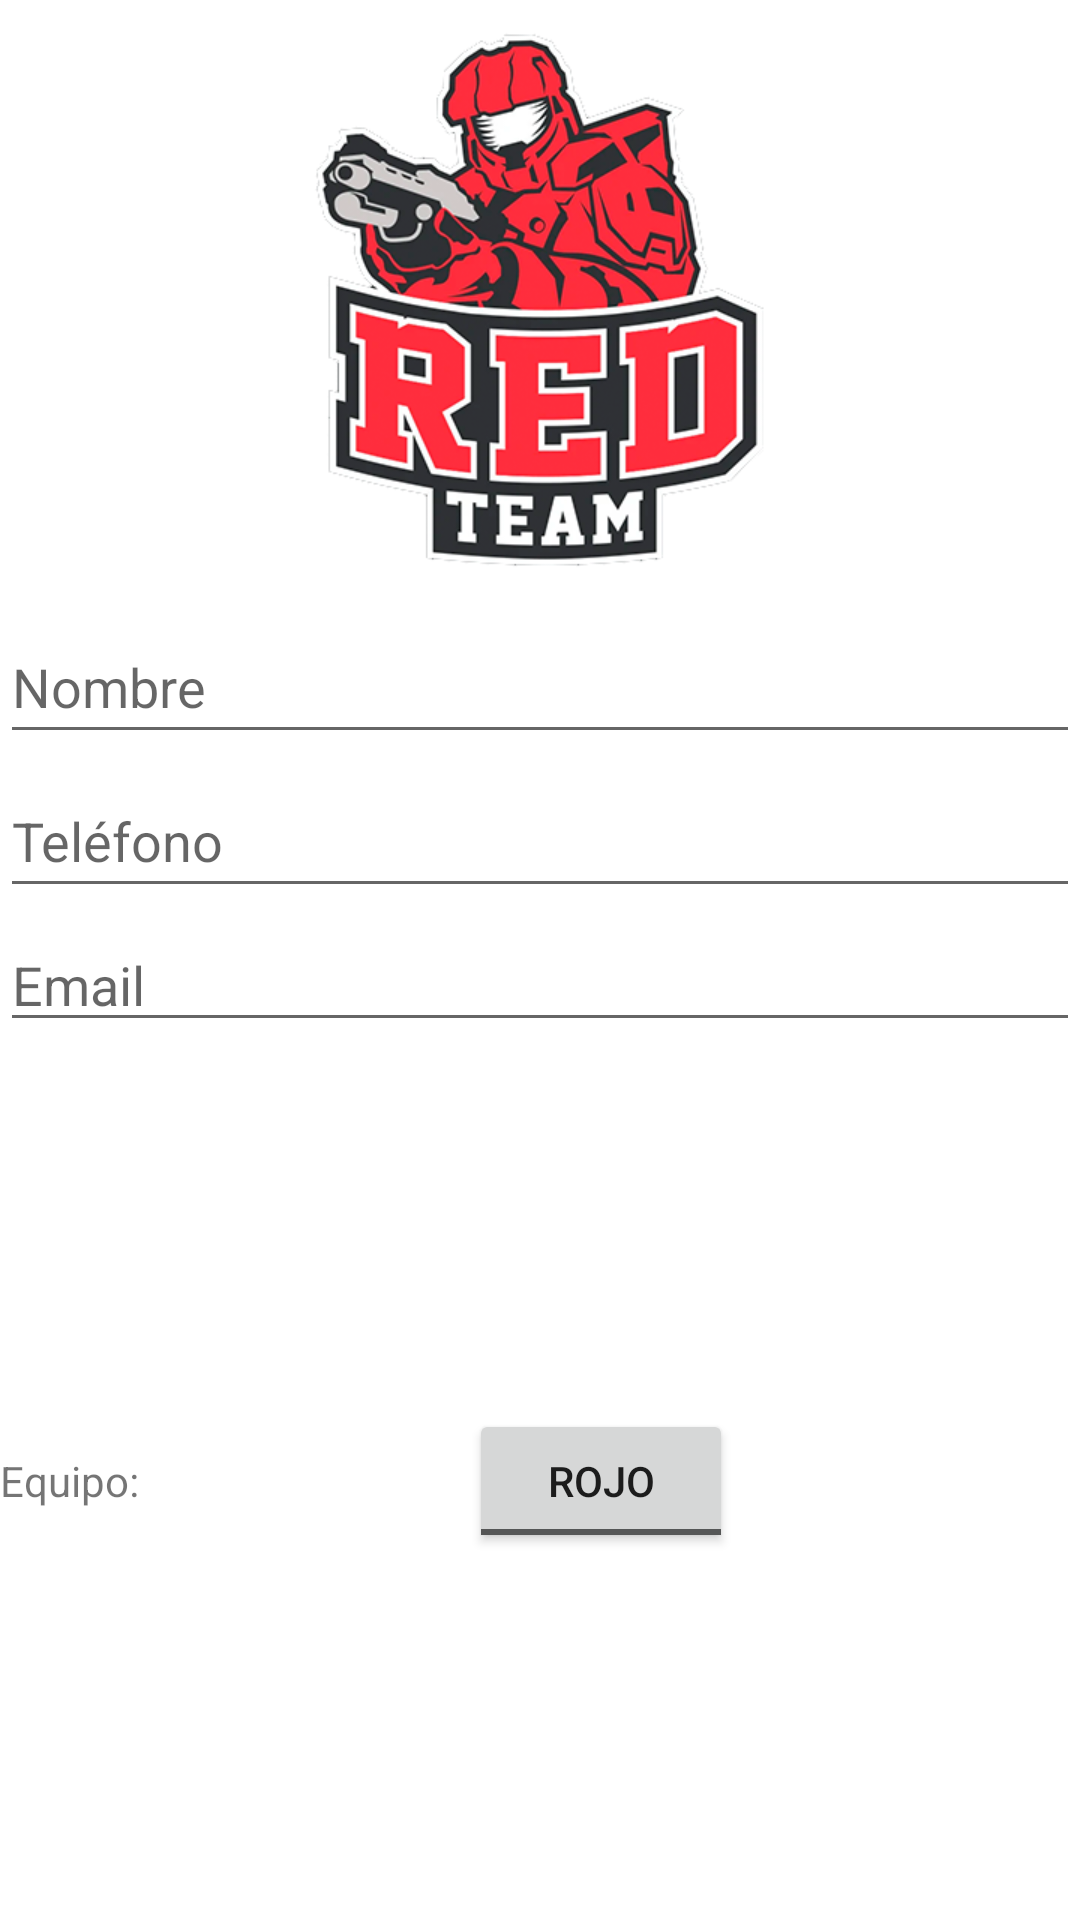

This screen was rendered from an Android layout file. Write that file and the resources it references.
<!-- AndroidManifest.xml: application theme AppTheme -->
<!-- res/layout/activity_nuevojugador.xml -->
<?xml version="1.0" encoding="utf-8"?>
<LinearLayout xmlns:android="http://schemas.android.com/apk/res/android"
    xmlns:tools="http://schemas.android.com/tools"
    android:layout_width="fill_parent"
    android:layout_height="wrap_content"
    android:orientation="vertical" >

    <ImageView
        android:id="@+id/teamImagen"
        android:layout_width="200dp"
        android:layout_height="200dp"
        android:layout_gravity="center"
        android:adjustViewBounds="true"
        android:scaleType="fitXY"
        android:contentDescription="Imagen del equipo al que pertenece"
        android:src="@drawable/red" />

    <EditText
        android:id="@+id/txtNombre"
        android:layout_width="fill_parent"
        android:layout_height="wrap_content"
        android:layout_marginTop="10px"
        android:minHeight="48dp"
        android:hint="Nombre" />

    <EditText
        android:id="@+id/txtTelefono"
        android:layout_width="fill_parent"
        android:layout_height="wrap_content"
        android:layout_marginTop="10px"
        android:minHeight="48dp"
        android:hint="Teléfono" />

    <EditText
        android:id="@+id/txtEmail"
        android:layout_width="fill_parent"
        android:layout_height="wrap_content"
        android:layout_marginTop="10px"
        android:hint="Email"
        tools:ignore="TouchTargetSizeCheck" />

    <LinearLayout
        android:layout_width="match_parent"
        android:layout_height="match_parent"
        android:orientation="horizontal">

        <TextView
            android:layout_width="wrap_content"
            android:layout_height="wrap_content"
            android:layout_gravity="center"
            android:text="Equipo:" />

        <Space
            android:layout_width="110dp"
            android:layout_height="wrap_content"
            android:layout_weight="0" />

        <ToggleButton
            android:id="@+id/teamButton"
            android:layout_width="wrap_content"
            android:layout_height="wrap_content"
            android:layout_gravity="center"
            android:text="ToggleButton"
            android:textOff="ROJO"
            android:textOn="AZUL"
            android:onClick="Switched"/>
    </LinearLayout>

    <Space
        android:layout_width="match_parent"
        android:layout_height="266dp" />

    <LinearLayout
        android:layout_width="match_parent"
        android:layout_height="match_parent"
        android:layout_gravity="center"
        android:orientation="horizontal">

        <Button
            android:id="@+id/boton_cancela"
            android:layout_width="wrap_content"
            android:layout_height="wrap_content"
            android:layout_weight="1"
            android:text="Volver"
            android:onClick="Cancel"/>

        <Button
            android:id="@+id/boton_acepta"
            android:layout_width="wrap_content"
            android:layout_height="wrap_content"
            android:layout_weight="1"
            android:text="Añadir"
            android:onClick="Submit"/>
    </LinearLayout>

</LinearLayout>
<!-- resources referenced by this layout -->
<resources>
  <!-- drawable red: png bitmap (drawable-mdpi, 135413 bytes) -->
</resources>
